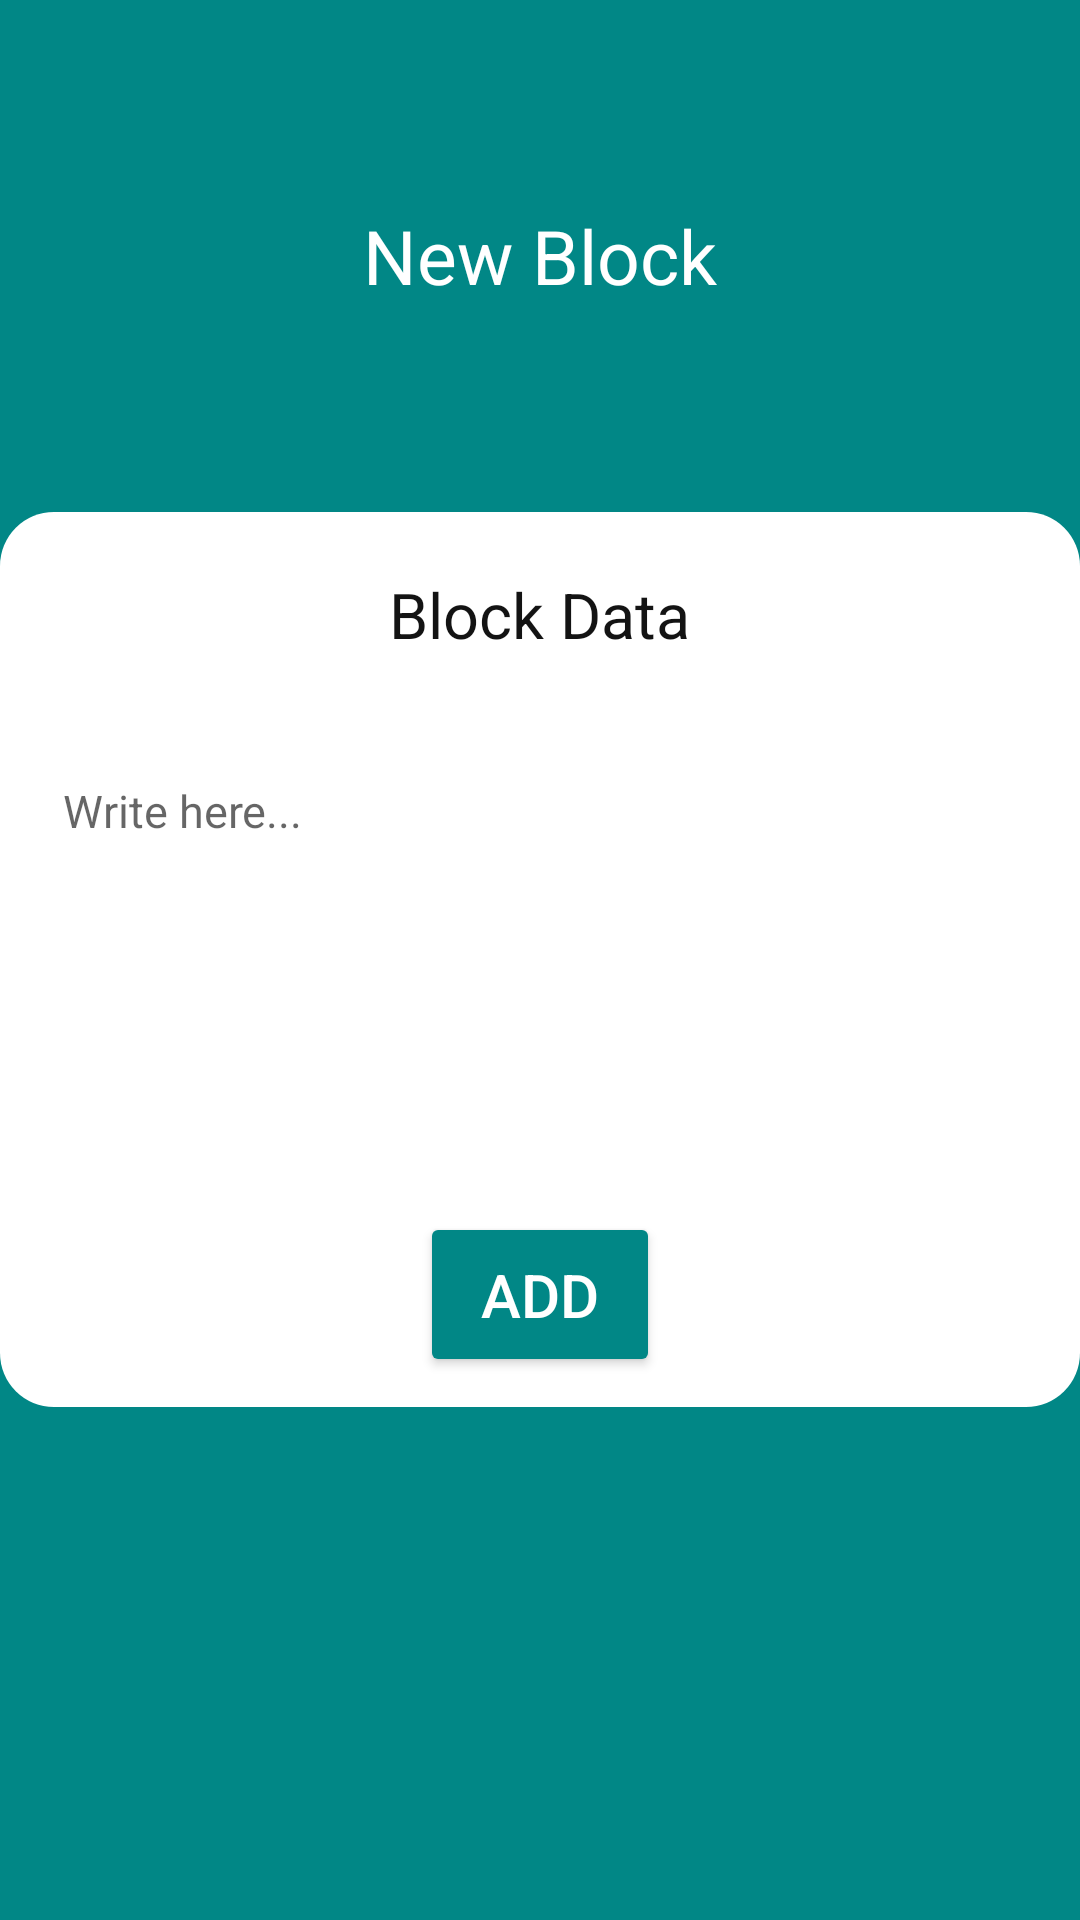

Here is an Android app screen rendered from its layout file. Give the layout XML and the strings, colors and styles it references.
<!-- AndroidManifest.xml: application theme Theme.BlockChainApp -->
<!-- res/layout/activity_add_block.xml -->
<?xml version="1.0" encoding="utf-8"?>
<RelativeLayout
    xmlns:android="http://schemas.android.com/apk/res/android"
    xmlns:app="http://schemas.android.com/apk/res-auto"
    xmlns:tools="http://schemas.android.com/tools"
    android:layout_width="match_parent"
    android:layout_height="match_parent"
    android:orientation="vertical"
    android:background="@color/teal_700"
    tools:context=".AddBlock">
    <LinearLayout
        android:layout_width="match_parent"
        android:layout_height="wrap_content"
        android:layout_centerInParent="true"
        android:id="@+id/middle"
        android:background="@drawable/white_round_rectangle"
        android:orientation="vertical">
        <TextView
            android:layout_width="wrap_content"
            android:layout_height="wrap_content"
            android:text="Block Data"
            android:textSize="21dp"
            android:textColor="#131313"
            android:layout_gravity="center_horizontal"
            android:layout_marginTop="20dp"/>
        <EditText
            android:id="@+id/inputMessage"
            android:layout_width="350dp"
            android:layout_height="140dp"
            android:hint="Write here..."
            android:background="@drawable/grey_rounded_rect"
            android:layout_marginTop="25dp"
            android:layout_marginLeft="30dp"
            android:layout_marginRight="30dp"
            android:padding="16dp"
            android:textSize="15dp"
            android:inputType="textMultiLine"
            android:maxLines="4"
            android:gravity="top"
            android:layout_gravity="center"
            android:scrollHorizontally="false"/>
        <Button
            android:layout_width="80dp"
            android:layout_height="55dp"
            android:id="@+id/buttonAdd"
            android:text="Add"
            android:textColor="#FFFFFF"
            android:textSize="20dp"
            android:layout_gravity="center_horizontal"
            android:backgroundTint="@color/teal_700"
            android:layout_marginTop="20dp"
            android:layout_marginBottom="10dp"
            android:shadowRadius="6"
            android:clickable="true"/>
    </LinearLayout>
    <LinearLayout
        android:layout_width="match_parent"
        android:layout_height="match_parent"
        android:layout_above="@+id/middle"
        android:orientation="vertical"
        android:gravity="center"
        android:background="@color/teal_700">
        <TextView
            android:layout_width="250dp"
            android:layout_height="60dp"
            android:text="New Block"
            android:textColor="#FFFF"
            android:textSize="25dp"
            android:gravity="center"/>

    </LinearLayout>
</RelativeLayout>
<!-- resources referenced by this layout -->
<resources>
  <!-- drawable white_round_rectangle (drawable) -->
  <shape xmlns:android="http://schemas.android.com/apk/res/android"
      android:shape="rectangle">
  
      <solid android:color="#FFFFFF" />
  
      <corners android:radius="18dp" />
  
  </shape>
  <style name="Theme.BlockChainApp" parent="Theme.MaterialComponents.DayNight.NoActionBar">
          
          <item name="colorPrimary">@color/purple_500</item>
          <item name="colorPrimaryVariant">@color/purple_700</item>
          <item name="colorOnPrimary">@color/white</item>
          
          <item name="colorSecondary">@color/teal_200</item>
          <item name="colorSecondaryVariant">@color/teal_700</item>
          <item name="colorOnSecondary">@color/black</item>
          
          <item name="android:statusBarColor" tools:targetApi="l">?attr/colorPrimaryVariant</item>
          
      </style>
  <!-- not gathered from this repository: default colours our renderer supplied (Android Studio template values) -->
  <color name="purple_500">#FF6200EE</color>
  <color name="purple_700">#FF3700B3</color>
  <color name="teal_200">#FF03DAC5</color>
  <color name="teal_700">#FF018786</color>
  <color name="black">#FF000000</color>
  <color name="white">#FFFFFFFF</color>
</resources>
